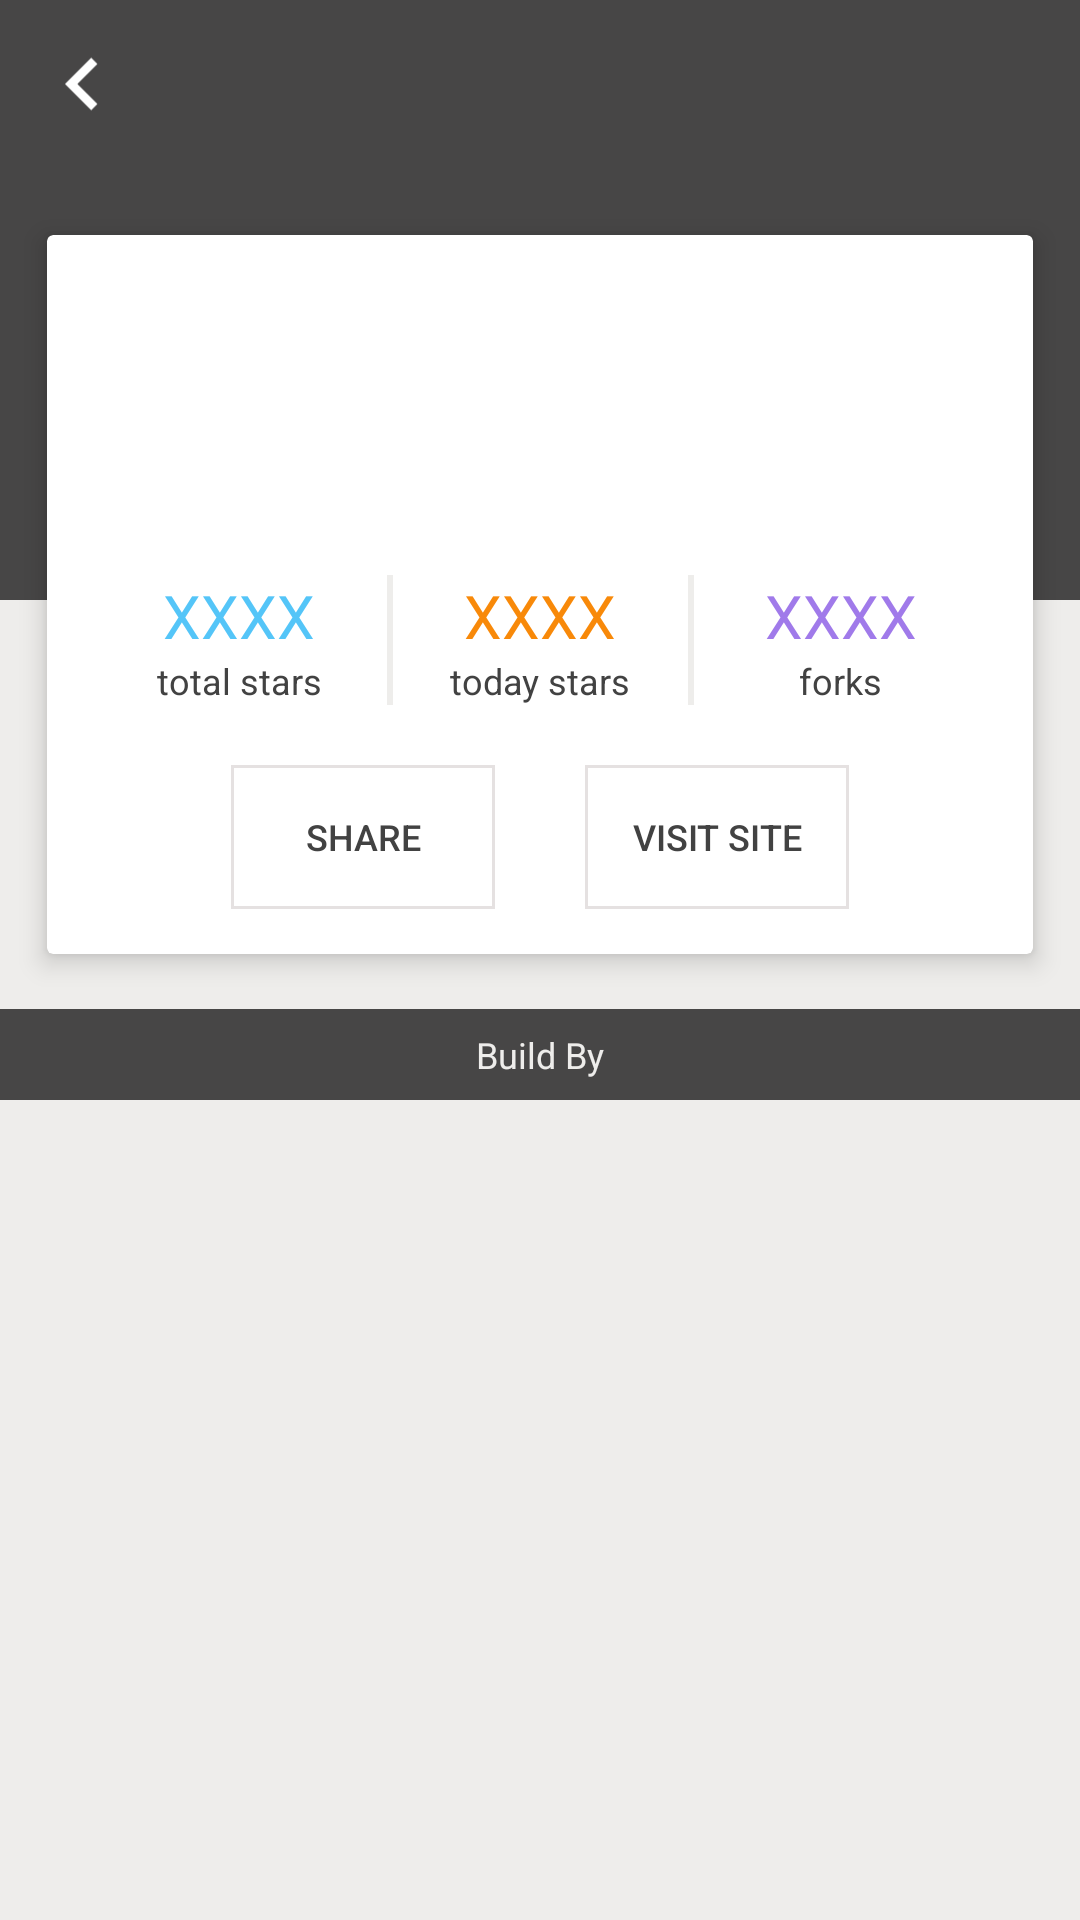

Android layout source for this screen:
<!-- AndroidManifest.xml: application theme AppTheme -->
<!-- res/layout/activity_list_detail.xml -->
<?xml version="1.0" encoding="utf-8"?>
<RelativeLayout xmlns:android="http://schemas.android.com/apk/res/android"
    xmlns:app="http://schemas.android.com/apk/res-auto"
    xmlns:tools="http://schemas.android.com/tools"
    android:id="@+id/activity_list_detail"
    android:layout_width="match_parent"
    android:layout_height="match_parent"
    android:background="@color/pop_up_bar"
    tools:context=".activity.ListDetailActivity">


    <androidx.cardview.widget.CardView
        android:id="@+id/card_view"
        android:layout_width="match_parent"
        android:layout_height="wrap_content"
        android:layout_marginLeft="10dp"
        android:layout_marginTop="70dp"
        android:layout_marginRight="10dp"
        android:layout_marginBottom="10dp"
        android:background="@android:color/white"
        android:elevation="@dimen/default_elevation"
        android:visibility="visible"
        app:cardBackgroundColor="@android:color/white"
        app:cardCornerRadius="@dimen/cardview_default_radius"
        app:cardElevation="5dp"
        app:cardUseCompatPadding="true"
        app:layout_constraintEnd_toEndOf="parent"
        app:layout_constraintStart_toStartOf="parent"
        app:layout_constraintTop_toTopOf="parent">

        <LinearLayout
            android:layout_width="match_parent"
            android:layout_height="wrap_content"
            android:orientation="vertical"
            android:padding="15dp">

            <TextView
                android:id="@+id/item_title"
                android:layout_width="wrap_content"
                android:layout_height="wrap_content"
                android:layout_gravity="center_horizontal"
                android:layout_marginLeft="10dp"
                android:layout_marginTop="20dp"
                android:layout_marginRight="10dp"
                android:ellipsize="end"
                android:maxLines="1"
                android:textColor="@color/solid_black"
                android:textSize="18sp" />

            <TextView
                android:id="@+id/item_language"
                android:layout_width="wrap_content"
                android:layout_height="wrap_content"
                android:layout_gravity="center_horizontal"
                android:layout_marginTop="5dp"
                android:textColor="@color/purple_color"
                android:textSize="14sp"
                tools:text="" />

            <LinearLayout
                android:layout_width="match_parent"
                android:layout_height="wrap_content"
                android:layout_marginTop="30dp"
                android:layout_marginBottom="20dp"
                android:orientation="horizontal">

                <LinearLayout
                    android:layout_width="match_parent"
                    android:layout_height="wrap_content"
                    android:layout_gravity="center"
                    android:layout_weight="1"
                    android:orientation="vertical">

                    <TextView
                        android:id="@+id/item_stars"
                        android:layout_width="wrap_content"
                        android:layout_height="wrap_content"
                        android:layout_gravity="center"
                        android:text="XXXX"
                        android:textColor="@color/color_blue"
                        android:textSize="20sp" />

                    <TextView
                        android:layout_width="wrap_content"
                        android:layout_height="wrap_content"
                        android:layout_gravity="center"
                        android:text="total stars"
                        android:textColor="@color/text_color"
                        android:textSize="12sp" />
                </LinearLayout>

                <View
                    android:layout_width="2dp"
                    android:layout_height="match_parent"
                    android:background="@color/pop_up_bar"></View>

                <LinearLayout
                    android:layout_width="match_parent"
                    android:layout_height="wrap_content"
                    android:layout_gravity="center"
                    android:layout_weight="1"
                    android:orientation="vertical">

                    <TextView
                        android:id="@+id/item_watcher"
                        android:layout_width="wrap_content"
                        android:layout_height="wrap_content"
                        android:layout_gravity="center"
                        android:text="XXXX"
                        android:textColor="@color/color_orange"
                        android:textSize="20sp" />

                    <TextView
                        android:layout_width="wrap_content"
                        android:layout_height="wrap_content"
                        android:layout_gravity="center"
                        android:text="today stars"
                        android:textColor="@color/text_color"
                        android:textSize="12sp" />
                </LinearLayout>

                <View
                    android:layout_width="2dp"
                    android:layout_height="match_parent"
                    android:background="@color/pop_up_bar"></View>

                <LinearLayout
                    android:layout_width="match_parent"
                    android:layout_height="wrap_content"
                    android:layout_gravity="center"
                    android:layout_weight="1"
                    android:orientation="vertical">

                    <TextView
                        android:id="@+id/item_forks"
                        android:layout_width="wrap_content"
                        android:layout_height="wrap_content"
                        android:layout_gravity="center"
                        android:text="XXXX"
                        android:textColor="@color/color_forks"
                        android:textSize="20sp" />

                    <TextView
                        android:layout_width="wrap_content"
                        android:layout_height="wrap_content"
                        android:layout_gravity="center"
                        android:text="forks"
                        android:textColor="@color/text_color"
                        android:textSize="12sp" />
                </LinearLayout>

            </LinearLayout>

            <LinearLayout
                android:layout_width="match_parent"
                android:layout_height="wrap_content"
                android:layout_gravity="center_horizontal"
                android:gravity="center_horizontal"
                android:orientation="horizontal">


                <androidx.appcompat.widget.AppCompatButton
                    android:id="@+id/btn_share"
                    style="@style/ShareButtonStyle"
                    android:layout_width="wrap_content"
                    android:textColor="@color/text_color"
                    android:layout_height="wrap_content"
                    android:elevation="@dimen/cardview_default_elevation"
                    android:text="Share" />

                <View
                    android:layout_width="30dp"
                    android:layout_height="0dp">

                </View>


                <androidx.appcompat.widget.AppCompatButton
                    android:id="@+id/btn_visit"
                    style="@style/ShareButtonStyle"
                    android:layout_width="wrap_content"
                    android:textColor="@color/text_color"
                    android:layout_height="wrap_content"
                    android:elevation="@dimen/cardview_default_elevation"
                    android:text="Visit Site" />

            </LinearLayout>
        </LinearLayout>

    </androidx.cardview.widget.CardView>

    <LinearLayout
        android:id="@+id/build_layout"
        android:layout_width="match_parent"
        android:layout_height="match_parent"
        android:layout_below="@+id/card_view"
        android:orientation="vertical">


        <TextView
            android:layout_width="match_parent"
            android:layout_height="wrap_content"
            android:layout_below="@+id/card_view"
            android:background="@color/trans_color"
            android:gravity="center_horizontal"
            android:padding="7dp"
            android:text="Build By"
            android:textColor="@color/pop_up_bar"
            android:textSize="12sp">

        </TextView>

        <androidx.recyclerview.widget.RecyclerView
            android:id="@+id/build_list"
            android:layout_width="match_parent"
            android:layout_height="match_parent"
            android:layout_below="@+id/card_view"
            android:layout_marginTop="7dp">

        </androidx.recyclerview.widget.RecyclerView>
    </LinearLayout>

    <RelativeLayout
        android:id="@+id/top_bar"
        android:layout_width="match_parent"
        android:layout_height="200dp"
        android:background="@color/trans_color"
        android:paddingBottom="30dp">

        <RelativeLayout
            android:id="@+id/toolbar"
            android:layout_width="match_parent"
            android:layout_height="56dp"
            android:gravity="center_vertical"
            android:orientation="horizontal">

            <ImageView
                android:id="@+id/back_image"
                android:layout_width="55dp"
                android:layout_height="match_parent"
                android:layout_centerVertical="true"
                android:paddingLeft="10dp"
                android:paddingRight="10dp"
                android:rotation="180"
                android:src="@drawable/ic_arrow" />

            <TextView
                android:id="@+id/title"
                android:layout_width="wrap_content"
                android:layout_height="match_parent"
                android:layout_centerInParent="true"
                android:layout_centerVertical="true"
                android:gravity="center"
                android:paddingLeft="10dp"
                android:textAllCaps="true"
                android:textColor="@color/white"
                android:textSize="@dimen/app_text_size_medium" />


        </RelativeLayout>


    </RelativeLayout>


</RelativeLayout>
<!-- resources referenced by this layout -->
<resources>
  <color name="color_blue">#54c5f8</color>
  <color name="color_forks">#a07aea</color>
  <color name="color_orange">#f88909</color>
  <color name="pop_up_bar">#eeedeb</color>
  <color name="purple_color">#9b959d</color>
  <color name="text_color">#424242</color>
  <color name="trans_color">#B3000000</color>
  <color name="white">#ffffff</color>
  <dimen name="app_text_size_medium">14sp</dimen>
  <dimen name="default_elevation">3dp</dimen>
  <!-- drawable ic_arrow (drawable) -->
  <vector xmlns:android="http://schemas.android.com/apk/res/android"
      xmlns:app="http://schemas.android.com/apk/res-auto"
      android:width="24dp"
      android:height="24dp"
      app:tint="#FFFFFF"
      android:viewportWidth="24.0"
      android:viewportHeight="24.0">
      <path
          android:fillColor="#ffff"
          android:pathData="M10,6L8.59,7.41 13.17,12l-4.58,4.59L10,18l6,-6z" />
  </vector>
  <style name="ShareButtonStyle">
          <item name="android:gravity">center</item>
          <item name="android:layout_gravity">center</item>
          <item name="android:textColor">@color/text_color</item>
          <item name="android:textSize">12sp</item>
          <item name="android:paddingTop">7dp</item>
          <item name="android:paddingBottom">7dp</item>
          <item name="android:paddingLeft">15dp</item>
          <item name="android:paddingRight">15dp</item>
          <item name="android:background">@drawable/rect_trans_white_stoke</item>
  
      </style>
  <style name="AppTheme" parent="Theme.AppCompat.Light.NoActionBar">
          
          <item name="colorPrimary">@color/colorPrimary</item>
          <item name="colorPrimaryDark">@color/colorPrimaryDark</item>
          <item name="colorAccent">@color/colorAccent</item>
          <item name="colorControlNormal">@android:color/white</item>
          <item name="android:statusBarColor">@android:color/black</item>
          <item name="android:actionMenuTextColor">@android:color/black</item>
          <item name="actionMenuTextColor">@android:color/black</item>
          <item name="colorControlActivated">@android:color/black</item>
      </style>
  <!-- drawable rect_trans_white_stoke (drawable) -->
  <?xml version="1.0" encoding="utf-8"?>
  <shape xmlns:android="http://schemas.android.com/apk/res/android"
      android:shape="rectangle">
  
      <stroke
          android:width="1dp"
          android:color="#e5e1e1" />
  
  
  </shape>
  <color name="colorPrimary">#000000</color>
  <color name="colorPrimaryDark">#ffffff</color>
  <color name="colorAccent">#000000</color>
</resources>
